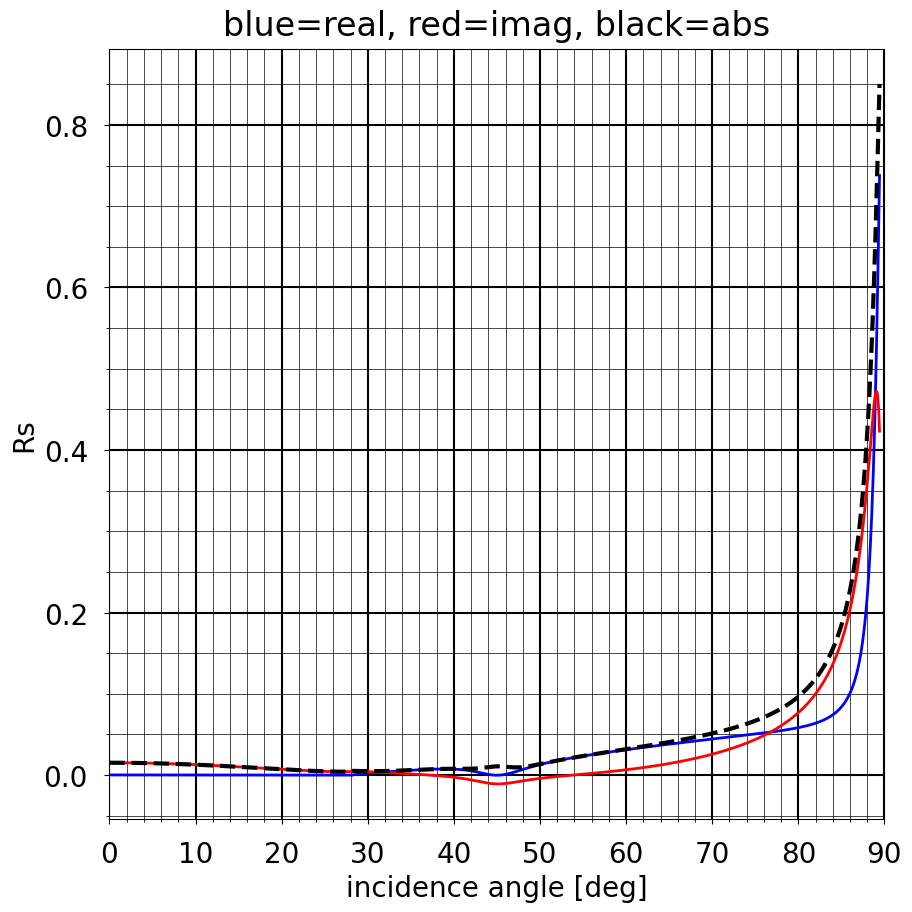
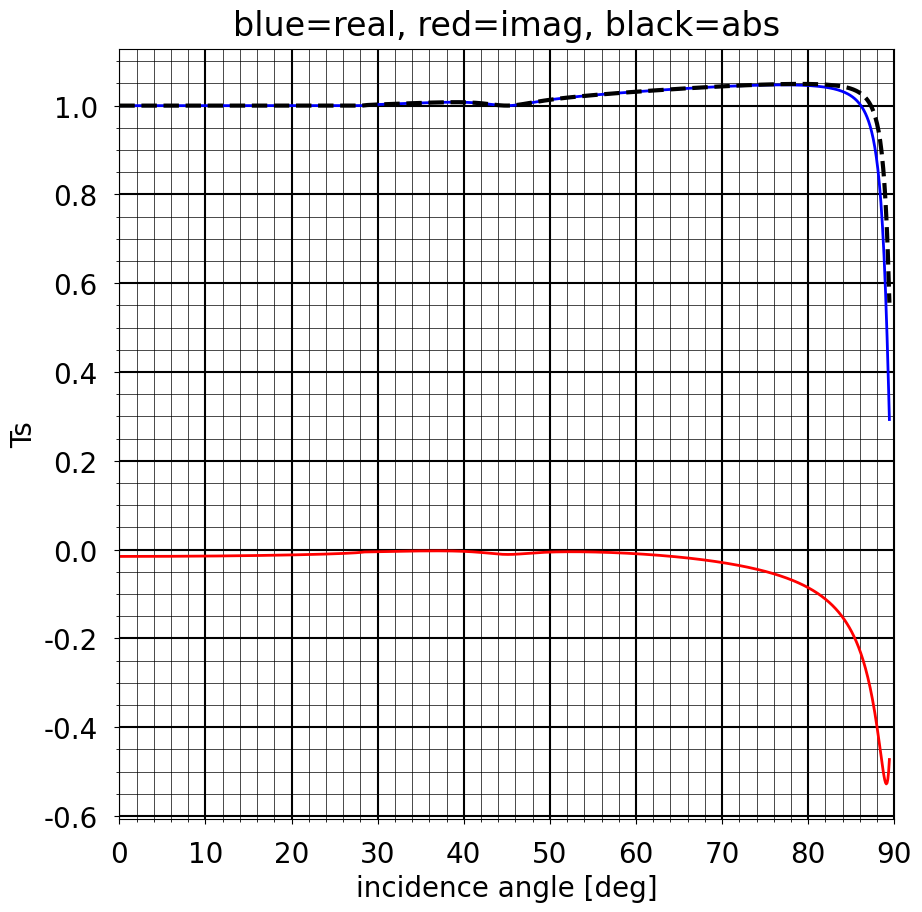
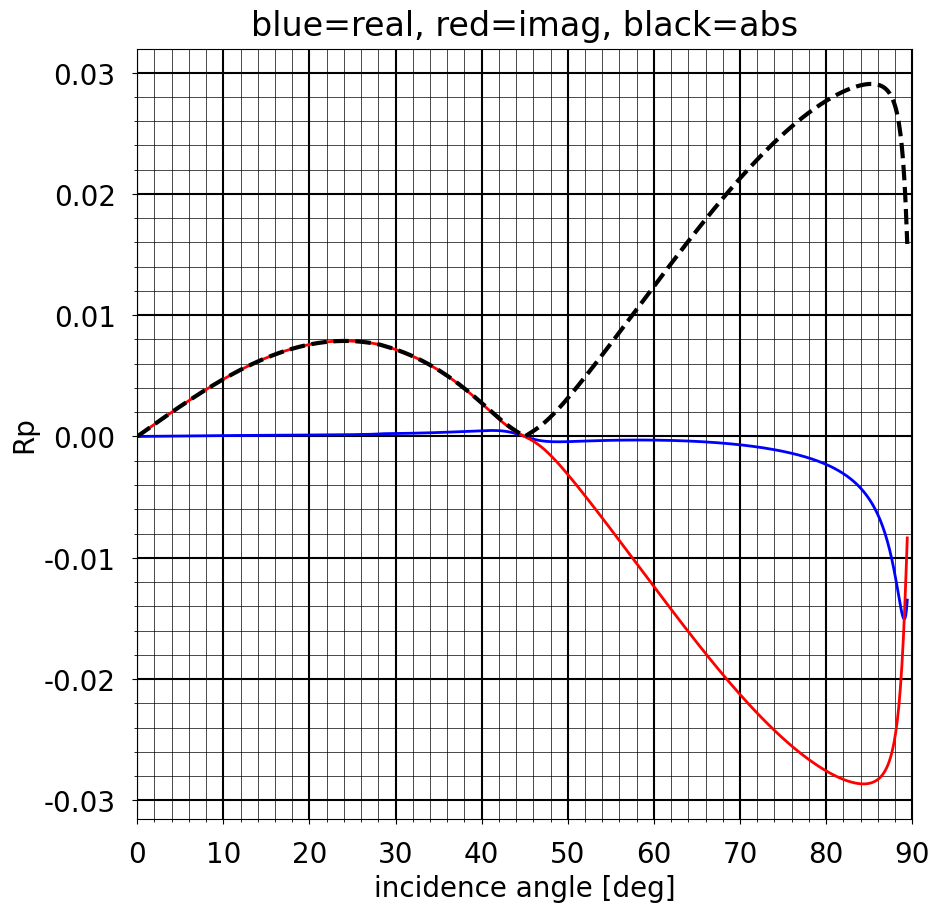
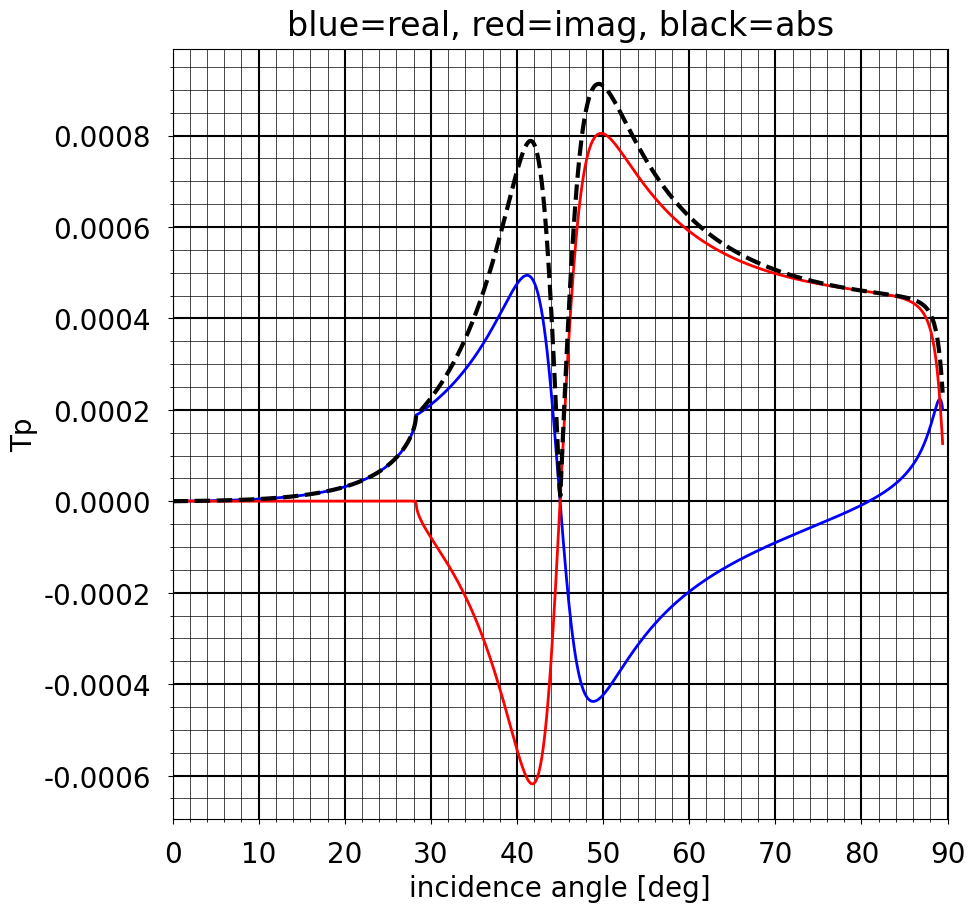

Here is the Python script that generated these plots, in order:
import numpy as np
from scipy import linalg
import matplotlib.pyplot as plt

plt.rcParams["font.family"] = "Arial"
plt.rcParams.update({'font.size': 20})
plt.rcParams['xtick.major.pad']='12'
plt.rcParams['ytick.major.pad']='12'

1.0/(2.0*np.pi*100.0*1000.0*1800.0)

# Incident wave mode, 'P' or 'SV'.
mode='SV'

# Frequency [Hz].
f=10.0

# Specific compliances.
cz=9.0e-11
cx=2.0*cz

# P velocity of upper layer [m/s].
alpha1=3800.0
# S velocity of upper layer [m/s].
beta1=1800.0
# Density of upper layer [kg/m**3].
rho1=1500.0

# P velocity of lower layer [m/s].
alpha2=3800.0
# S velocity of lower layer [m/s].
beta2=1800.0
# Density of elastic half space [kg/m**3].
rho2=1500.0

psi_cp=np.arcsin(alpha1/alpha2)*180.0/np.pi
print('P-wave critical angle: %f degree' % psi_cp)
psi_cs=np.arcsin(alpha1/beta2)*180.0/np.pi
print('S-wave critical angle: %f degree' % psi_cs)

phi_cp=np.arcsin(beta1/alpha2)*180.0/np.pi
print('P-wave critical angle: %f degree' % phi_cp)
phi_cs=np.arcsin(beta1/beta2)*180.0/np.pi
print('S-wave critical angle: %f degree' % phi_cs)

# Compute reflection and transmission coefficients for a given wave mode and incidence angle.

def RT(i,alpha1,beta1,rho1,alpha2,beta2,rho2,mode='P'):
    """
    i=incidence angle [rad]
    alpha1,beta1,rho1=properties of upper layer in SI units
    alpha2,beta2,rho2=properties of lower layer in SI units
    mode='P' for incident P wave, 'SV' for incident SV wave
    """
    
    #= Initialisations. ===========================================================
    
    # Compute elastic moduli.
    mu1=rho1 * beta1**2
    lambda1=rho1 * alpha1**2  - 2.0*mu1
    mu2=rho2 * beta2**2
    lambda2=rho2 * alpha2**2  - 2.0*mu2
    
    # Inverse S-wave impedance used to scale the third and fourth equations of the linear
    # system for better conditioning.
    
    scale=1.0/(beta1*rho1)
    #scale=1.0
    
    # Compute sines and cosines of all other angles.
    if mode=='P':
        
        psi1=i
        
        sin_psi1=np.sin(psi1)
        sin_psi2=(alpha2/alpha1)*sin_psi1
        sin_phi1=(beta1/alpha1)*sin_psi1
        sin_phi2=(beta2/alpha1)*sin_psi1
        
    elif mode=='SV':
        
        phi1=i
        
        sin_phi1=np.sin(phi1)
        sin_phi2=(beta2/beta1)*sin_phi1
        sin_psi1=(alpha1/beta1)*sin_phi1
        sin_psi2=(alpha2/beta1)*sin_phi1
        
    cos_phi1=np.sqrt(1.0-sin_phi1**2 + 0.0j)
    cos_phi2=np.sqrt(1.0-sin_phi2**2 + 0.0j)
    cos_psi1=np.sqrt(1.0-sin_psi1**2 + 0.0j)
    cos_psi2=np.sqrt(1.0-sin_psi2**2 + 0.0j)
    
    #= Compute entries of the scattering matrix. ==================================
    
    # Standard terms for welded interfaces.
    
    A11=-cos_phi1
    A12=-sin_psi1
    A13=cos_phi2
    A14=sin_psi2

    A21=sin_phi1
    A22=-cos_psi1
    A23=sin_phi2
    A24=-cos_psi2

    A31=(mu1*(sin_phi1**2 - cos_phi1**2)/beta1)*scale
    A32=(-2.0*mu1*(sin_psi1*cos_psi1)/alpha1)*scale
    A33=(mu2*(sin_phi2**2 - cos_phi2**2)/beta2)*scale
    A34=(-2.0*mu2*(sin_psi2*cos_psi2)/alpha2)*scale
    
    A41=(2.0*mu1*sin_phi1*cos_phi1/beta1)*scale
    A42=(-2.0*mu1*cos_psi1**2/alpha1-lambda1/alpha1)*scale
    A43=(-2.0*mu2*sin_phi2*cos_phi2/beta2)*scale
    A44=(2.0*mu2*cos_psi2**2/alpha2+lambda2/alpha2)*scale

    # Additional terms for non-welded interfaces.
    
    w=2.0*np.pi*f
    
    A13+=1.0j*w*cx*mu2*(cos_phi2**2-sin_phi2**2)/beta2
    A14+=2.0j*w*cx*mu2*sin_psi2*cos_psi2/alpha2
    A23+=2.0j*w*cz*mu2*sin_phi2*cos_phi2/beta2
    A24-=1.0j*w*cz*(lambda2+2.0*mu2*cos_psi2**2)
    
    A=np.array([[A11, A12, A13, A14],[A21, A22, A23, A24],[A31, A32, A33, A34],[A41, A42, A43, A44]])
    
    #= Compute right-hand side. ===================================================
    
    if mode=='P':
        
        h1=sin_psi1
        h2=-cos_psi1
        h3=(-2.0*mu1*sin_psi1*cos_psi1/alpha1)*scale
        h4=(2.0*mu1*cos_psi1**2/alpha1+lambda1/alpha1)*scale
        
    elif mode=='SV':
        
        h1=cos_phi1
        h2=sin_phi1
        h3=(mu1*(sin_phi1**2-cos_phi1**2)/beta1)*scale
        h4=(-2.0*mu1*sin_phi1*cos_phi1/beta1)*scale
        
    h=np.array([[h1],[h2],[h3],[h4]])
        
    #= Solve linear system and return. ============================================
    
    rt=linalg.solve(A,h)

    # Return Rs, Rp, Ts, Tp
    return rt[0],rt[1],rt[2],rt[3] 

# Range of incidence angles.
angle=np.linspace(0.0,np.pi/2.0-0.01,1000,dtype='complex64')

# Initialise reflection and transmission coefficients.
Rs=np.zeros(len(angle),dtype='complex64')
Rp=np.zeros(len(angle),dtype='complex64')
Ts=np.zeros(len(angle),dtype='complex64')
Tp=np.zeros(len(angle),dtype='complex64')

# March through incidence angles and compute coefficients.
for i in range(len(angle)):
    Rs[i],Rp[i],Ts[i],Tp[i]=RT(angle[i],alpha1,beta1,rho1,alpha2,beta2,rho2,mode=mode)

# S wave reflection coefficient
fig=plt.figure(figsize=(10,10))
plt.plot(np.real(angle)*180.0/np.pi,np.real(Rs),'b',linewidth=2)
plt.plot(np.real(angle)*180.0/np.pi,np.imag(Rs),'r',linewidth=2)
plt.plot(np.real(angle)*180.0/np.pi,np.abs(Rs),'--k',linewidth=3)
plt.minorticks_on()
plt.grid(which='major',color='k',linewidth=1.5)
plt.grid(which='minor',color='k',linewidth=0.5)
plt.xlabel('incidence angle [deg]')
plt.ylabel('Rs')
plt.xlim([0.0,90.0])
#plt.ylim(-1.1,1.1)
plt.title('blue=real, red=imag, black=abs',pad=10)
plt.show()

# S wave transmission coefficient.
fig=plt.figure(figsize=(10,10))
plt.plot(np.real(angle)*180.0/np.pi,np.real(Ts),'b',linewidth=2)
plt.plot(np.real(angle)*180.0/np.pi,np.imag(Ts),'r',linewidth=2)
plt.plot(np.real(angle)*180.0/np.pi,np.abs(Ts),'--k',linewidth=3)
plt.minorticks_on()
plt.grid(which='major',color='k',linewidth=1.5)
plt.grid(which='minor',color='k',linewidth=0.5)
plt.xlabel('incidence angle [deg]')
plt.ylabel('Ts')
plt.xlim([0.0,90.0])
#plt.ylim(-1.1,1.1)
plt.title('blue=real, red=imag, black=abs',pad=10)
plt.show()

# P wave reflection coefficient
fig=plt.figure(figsize=(10,10))
plt.plot(np.real(angle)*180.0/np.pi,np.real(Rp),'b',linewidth=2)
plt.plot(np.real(angle)*180.0/np.pi,np.imag(Rp),'r',linewidth=2)
plt.plot(np.real(angle)*180.0/np.pi,np.abs(Rp),'--k',linewidth=3)
plt.minorticks_on()
plt.grid(which='major',color='k',linewidth=1.5)
plt.grid(which='minor',color='k',linewidth=0.5)
plt.xlabel('incidence angle [deg]')
plt.ylabel('Rp')
plt.xlim([0.0,90.0])
#plt.ylim(-1.1,1.1)
plt.title('blue=real, red=imag, black=abs',pad=10)
plt.show()

# P wave transmission coefficient.
fig=plt.figure(figsize=(10,10))
plt.plot(np.real(angle)*180.0/np.pi,np.real(Tp),'b',linewidth=2)
plt.plot(np.real(angle)*180.0/np.pi,np.imag(Tp),'r',linewidth=2)
plt.plot(np.real(angle)*180.0/np.pi,np.abs(Tp),'--k',linewidth=3)
plt.minorticks_on()
plt.grid(which='major',color='k',linewidth=1.5)
plt.grid(which='minor',color='k',linewidth=0.5)
plt.xlabel('incidence angle [deg]')
plt.ylabel('Tp')
plt.xlim([0.0,90.0])
#plt.ylim(-1.1,1.1)
plt.title('blue=real, red=imag, black=abs',pad=10)
plt.show()